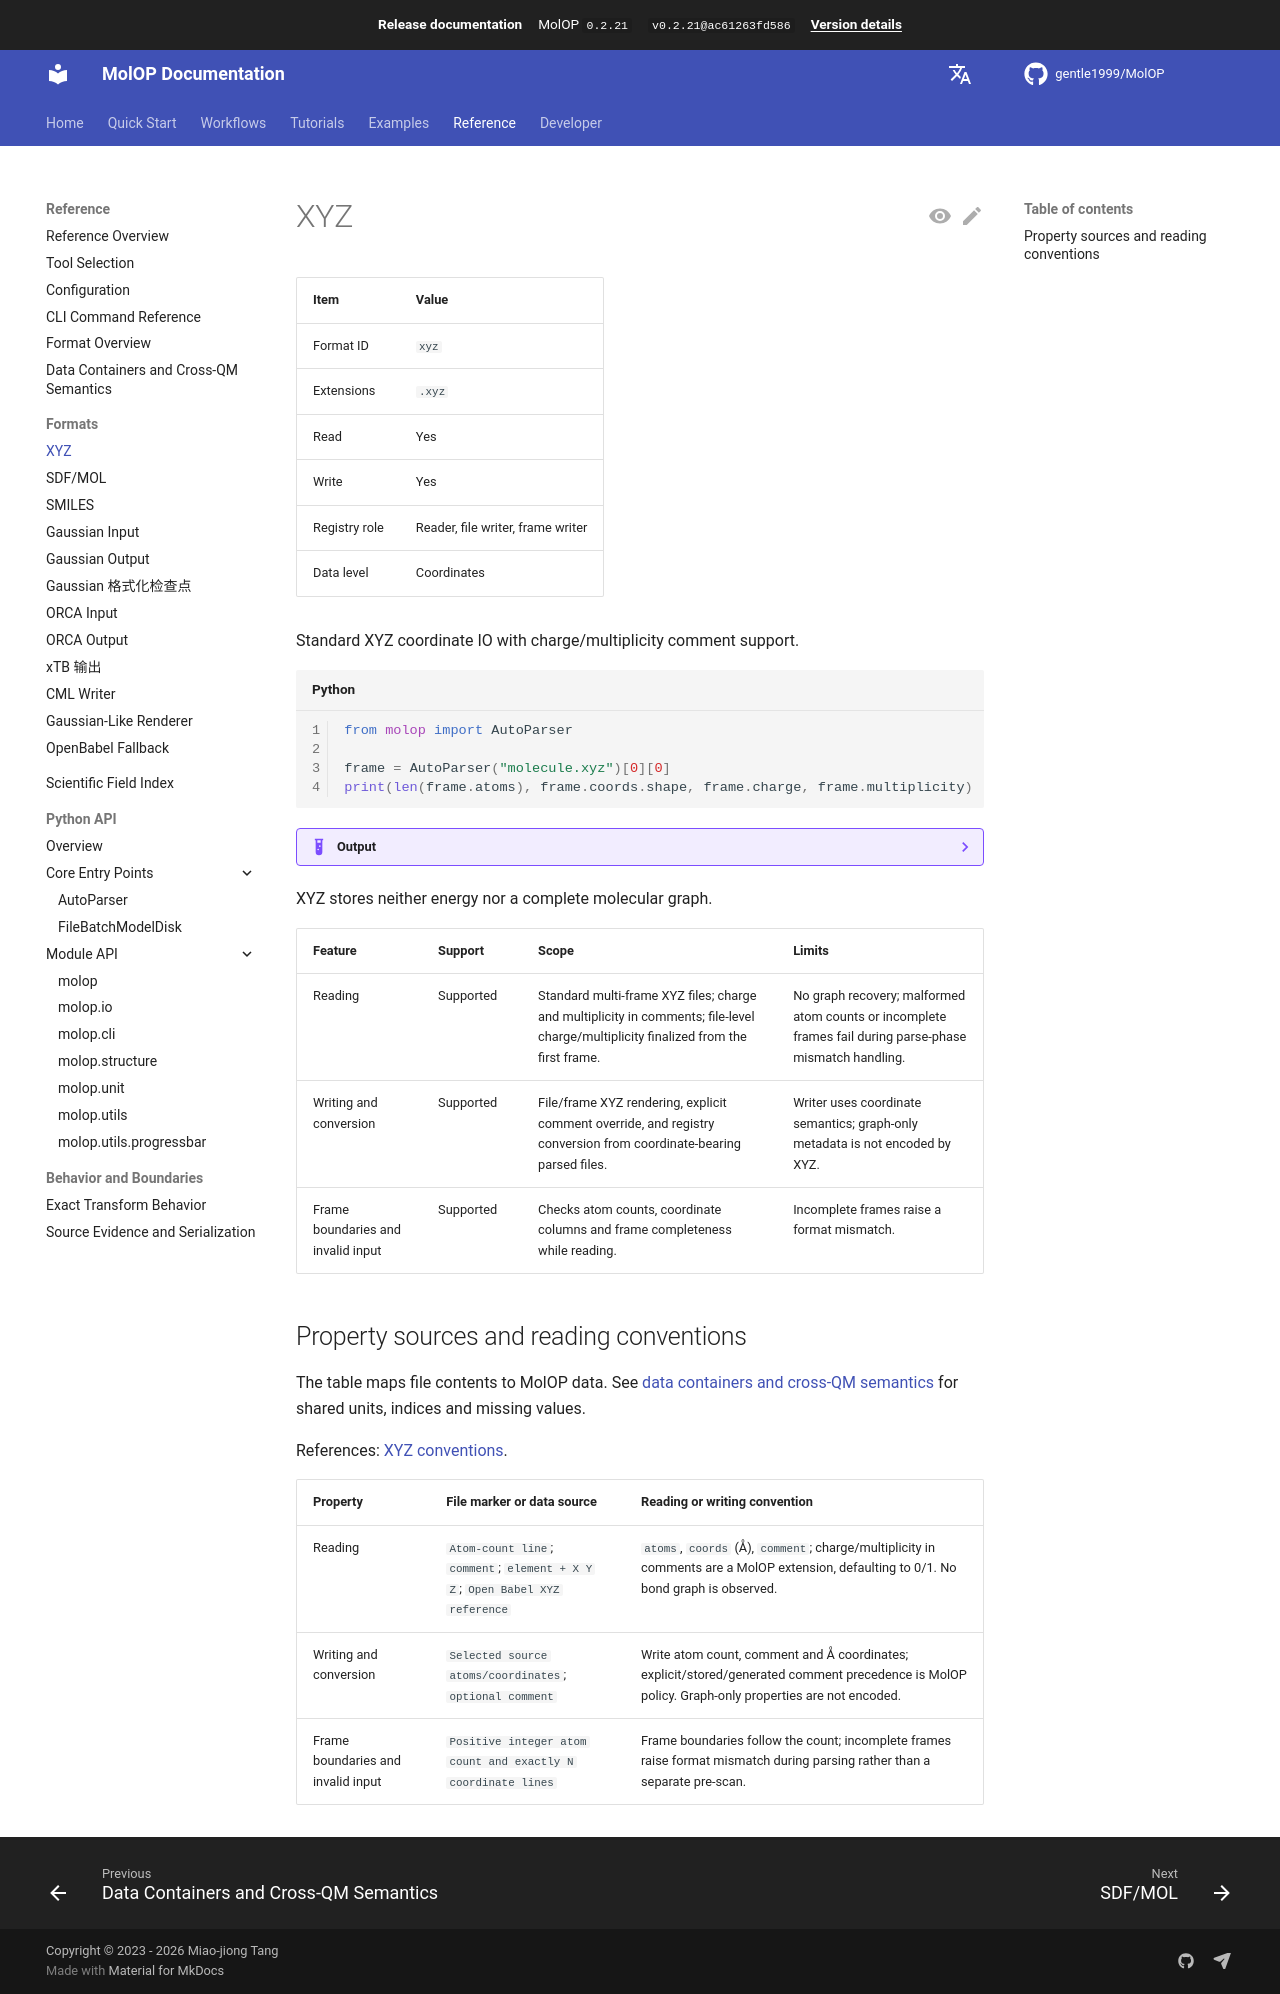

repository: gentle1999/MolOP · page: 0.2.21/en/reference/formats/xyz/index.html · generator: mkdocs

# XYZ

<!-- format-support:xyz -->

| Item | Value |
| ---- | ----- |
| Format ID | `xyz` |
| Extensions | `.xyz` |
| Read | Yes |
| Write | Yes |
| Registry role | Reader, file writer, frame writer |
| Data level | Coordinates |

Standard XYZ coordinate IO with charge/multiplicity comment support.

```python
from molop import AutoParser

frame = AutoParser("molecule.xyz")[0][0]
print(len(frame.atoms), frame.coords.shape, frame.charge, frame.multiplicity)
```

??? example "Output"

    A three-atom neutral singlet prints `3 (3, 3) 0 1`.

XYZ stores neither energy nor a complete molecular graph.

| Feature | Support | Scope | Limits |
| ------- | ------- | ----- | ------ |
| <!-- feature-area:Reader -->Reading | Supported | Standard multi-frame XYZ files; charge and multiplicity in comments; file-level charge/multiplicity finalized from the first frame. | No graph recovery; malformed atom counts or incomplete frames fail during parse-phase mismatch handling. |
| <!-- feature-area:Writer and conversion -->Writing and conversion | Supported | File/frame XYZ rendering, explicit comment override, and registry conversion from coordinate-bearing parsed files. | Writer uses coordinate semantics; graph-only metadata is not encoded by XYZ. |
| <!-- feature-area:Format mismatch handling -->Frame boundaries and invalid input | Supported | Checks atom counts, coordinate columns and frame completeness while reading. | Incomplete frames raise a format mismatch. |

## Property sources and reading conventions

<!-- parsing-basis:start -->

The table maps file contents to MolOP data. See [data containers and cross-QM
semantics](../data_model.md) for shared units, indices and missing values.

References: [XYZ conventions](https://openbabel.org/docs/FileFormats/XYZ_cartesian_coordinates_format.html).

| Property | File marker or data source | Reading or writing convention |
| -------- | -------------------------- | ----------------------------- |
| <!-- parsing-basis:Reader -->Reading | `Atom-count line`; `comment`; `element + X Y Z`; `Open Babel XYZ reference` | `atoms`, `coords` (Å), `comment`; charge/multiplicity in comments are a MolOP extension, defaulting to 0/1. No bond graph is observed. |
| <!-- parsing-basis:Writer and conversion -->Writing and conversion | `Selected source atoms/coordinates`; `optional comment` | Write atom count, comment and Å coordinates; explicit/stored/generated comment precedence is MolOP policy. Graph-only properties are not encoded. |
| <!-- parsing-basis:Format mismatch handling -->Frame boundaries and invalid input | `Positive integer atom count and exactly N coordinate lines` | Frame boundaries follow the count; incomplete frames raise format mismatch during parsing rather than a separate pre-scan. |

<!-- parsing-basis:end -->
